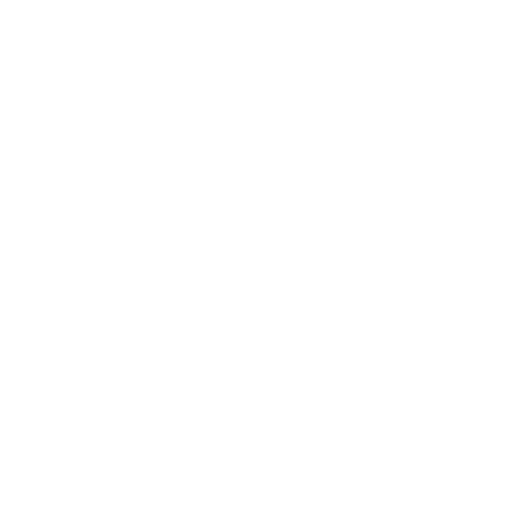
t = 0.00 s
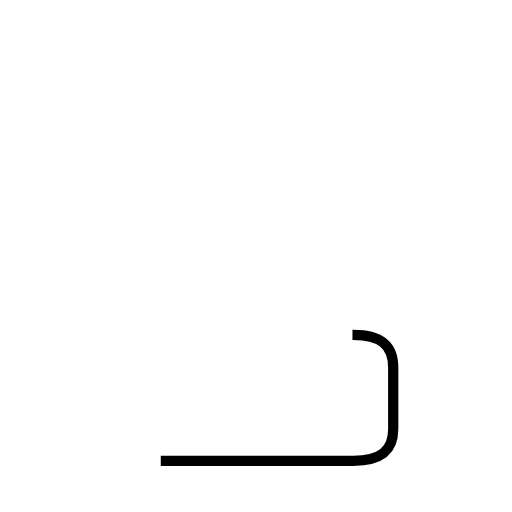
t = 1.09 s
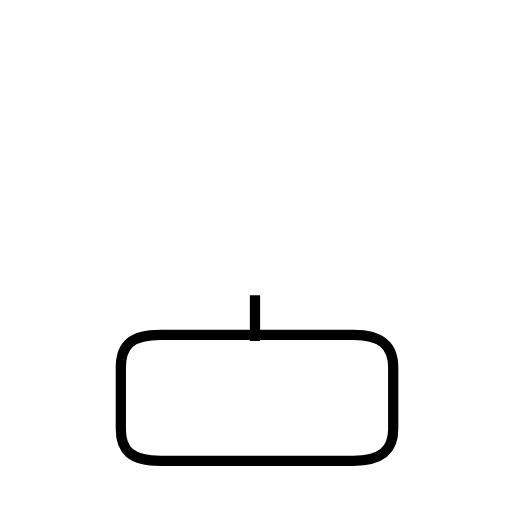
t = 2.32 s
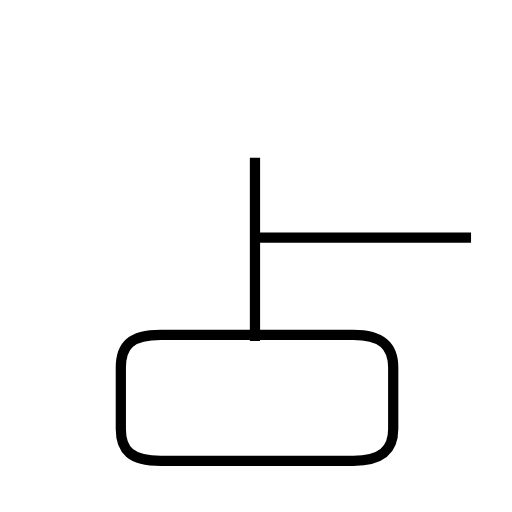
t = 3.35 s
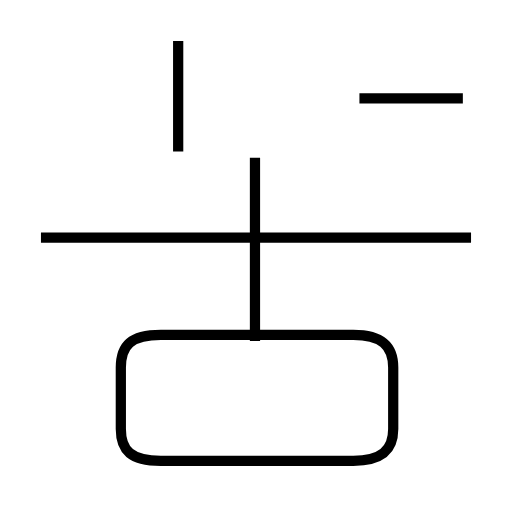
t = 4.61 s
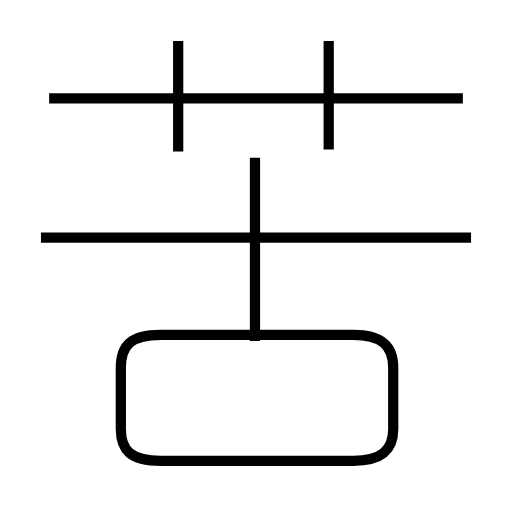
t = 5.83 s

The animated SVG that drew these frames (rendered in a browser with its animation timeline set to each time). Animation: 6 SMIL elements (animate=6); one cycle of 5.83 s.

<?xml version='1.0' encoding='utf-8'?>
<svg viewBox="0.0 -6.0 50.0 50.0" version="1.1" xmlns="http://www.w3.org/2000/svg"><rect x="-1000" y="-1000" width="2000" height="2000" stroke="white" fill="white" /><g style="fill:none;stroke:#000000;stroke-width:1"><path d="M 15.7 1.0 L 34.5 1.0 C 37.2 1.0 38.4 0.0 38.4 -2.1 L 38.4 -8.1 C 38.4 -10.3 37.2 -11.3 34.5 -11.3 L 15.7 -11.3 C 12.8 -11.3 11.8 -10.3 11.8 -8.1 L 11.8 -2.1 C 11.8 0.0 12.8 1.0 15.7 1.0 Z " transform="translate(0.0 38.0)" stroke-dasharray="72.76687281424782" stroke-dashoffset="72.76687281424782"><animate attributeName="stroke-dashoffset" from="72.76687281424782" to="0" dur="2.1830061844274344s" begin="0s; anim_end.end" fill="freeze" id="anim0" /></path><path d="M 24.9 -10.7 L 24.9 -28.6 " transform="translate(0.0 38.0)" stroke-dasharray="17.900000000000002" stroke-dashoffset="17.900000000000002"><animate attributeName="stroke-dashoffset" from="17.900000000000002" to="0" dur="0.537s" begin="anim0.end" fill="freeze" id="anim1" /></path><path d="M 46.0 -20.8 L 4.0 -20.8 " transform="translate(0.0 38.0)" stroke-dasharray="42.0" stroke-dashoffset="42.0"><animate attributeName="stroke-dashoffset" from="42.0" to="0" dur="1.26s" begin="anim1.end" fill="freeze" id="anim2" /></path><path d="M 17.4 -29.2 L 17.4 -40.0 " transform="translate(0.0 38.0)" stroke-dasharray="10.8" stroke-dashoffset="10.8"><animate attributeName="stroke-dashoffset" from="10.8" to="0" dur="0.324s" begin="anim2.end" fill="freeze" id="anim3" /></path><path d="M 45.2 -34.4 L 4.8 -34.4 " transform="translate(0.0 38.0)" stroke-dasharray="40.400000000000006" stroke-dashoffset="40.400000000000006"><animate attributeName="stroke-dashoffset" from="40.400000000000006" to="0" dur="1.2120000000000002s" begin="anim3.end" fill="freeze" id="anim4" /></path><path d="M 32.1 -29.4 L 32.1 -40.0" transform="translate(0.0 38.0)" stroke-dasharray="10.600000000000001" stroke-dashoffset="10.600000000000001"><animate attributeName="stroke-dashoffset" from="10.600000000000001" to="0" dur="0.318s" begin="anim4.end" fill="freeze" id="anim_end" /></path></g></svg>
